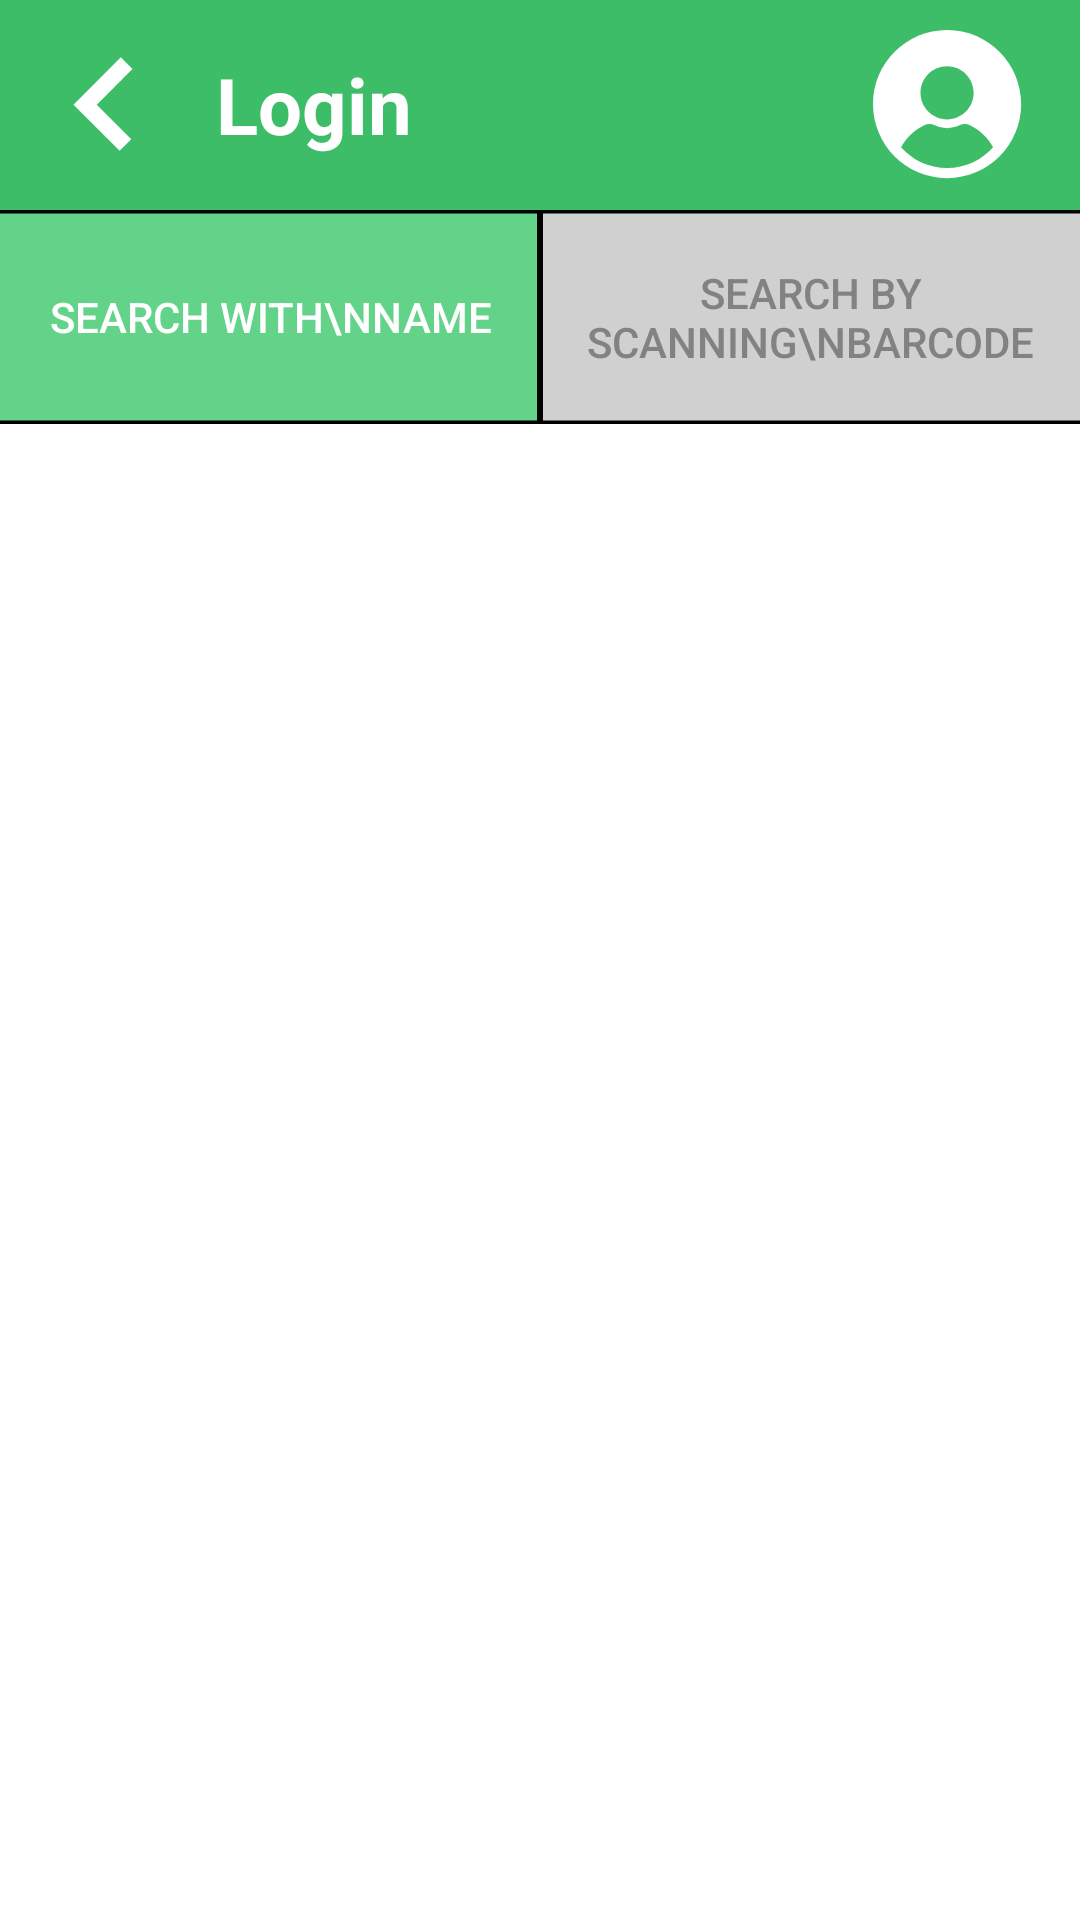

Layout XML and referenced resources for this Android screen:
<!-- AndroidManifest.xml: application theme Theme.Tutumlu -->
<!-- res/layout/activity_search.xml -->
<?xml version="1.0" encoding="utf-8"?>
<RelativeLayout xmlns:android="http://schemas.android.com/apk/res/android"
    xmlns:app="http://schemas.android.com/apk/res-auto"
    xmlns:tools="http://schemas.android.com/tools"
    android:layout_width="match_parent"
    android:layout_height="match_parent"
    tools:context=".SearchActivity">

    <include layout="@layout/header"
        android:id="@+id/hdr_search"
        />

    <LinearLayout
        android:id="@+id/nav_search_buttons"
        android:layout_width="match_parent"
        android:layout_height="wrap_content"
        android:layout_below="@id/hdr_search"
        android:orientation="horizontal"
        >

        <Button
            android:id="@+id/btn_search_name"
            android:layout_width="0dp"
            android:background="@drawable/background_clicked"
            android:layout_height="match_parent"
            android:textColor="@color/white"
            android:text="Search With\nName"
            android:layout_weight="0.5"/>


        <Button
            android:id="@+id/btn_search_barcode"
            android:layout_width="0dp"
            android:background="@drawable/background_not_clicked"
            android:layout_height="match_parent"
            android:textColor="#828282"
            android:text="Search By Scanning\nBarcode"
            android:layout_weight="0.5"/>

    </LinearLayout>

    <FrameLayout
        android:layout_below="@id/nav_search_buttons"
        android:layout_width="match_parent"
        android:layout_height="match_parent"
        android:id="@+id/frame_search"/>

</RelativeLayout>
<!-- res/layout/header.xml (included above) -->
<?xml version="1.0" encoding="utf-8"?>
<RelativeLayout xmlns:android="http://schemas.android.com/apk/res/android"
    xmlns:app="http://schemas.android.com/apk/res-auto"
    xmlns:tools="http://schemas.android.com/tools"
    android:id="@+id/header"
    android:layout_width="match_parent"
    android:layout_height="70dp"
    android:background="#3EBD69">


    <ImageView
        android:id="@+id/btn_back"
        android:layout_width="wrap_content"
        android:layout_height="wrap_content"
        app:srcCompat="@drawable/btn_back"
        android:layout_centerVertical="true"
        android:layout_marginLeft="19dp"
        />

    <TextView
        android:id="@+id/tt_hdr"
        android:layout_width="wrap_content"
        android:layout_height="wrap_content"
        android:layout_toEndOf="@id/btn_back"
        android:layout_marginLeft="20dp"
        android:layout_centerVertical="true"
        android:textColor="@color/white"
        android:text="Login"
        android:textSize="26dp"
        android:textStyle="bold"/>

    <ImageView
        android:id="@+id/btn_optional"
        android:layout_width="wrap_content"
        android:layout_height="wrap_content"
        tools:srcCompat="@drawable/btn_profile"
        android:layout_centerVertical="true"
        android:layout_marginRight="19dp"
        android:layout_alignParentRight="true"
        android:layout_alignParentEnd="true"
        />
</RelativeLayout>
<!-- resources referenced by this layout -->
<resources>
  <!-- drawable background_clicked (drawable) -->
  <vector xmlns:android="http://schemas.android.com/apk/res/android"
      android:width="180dp"
      android:height="63dp"
      android:viewportWidth="180"
      android:viewportHeight="63">
    <path
        android:strokeWidth="1"
        android:pathData="M-0.5,0.5h180v62h-180z"
        android:fillColor="#62D388"
        android:strokeColor="#000000"/>
  </vector>
  <!-- drawable background_not_clicked (drawable) -->
  <vector xmlns:android="http://schemas.android.com/apk/res/android"
      android:width="181dp"
      android:height="63dp"
      android:viewportWidth="181"
      android:viewportHeight="63">
    <path
        android:strokeWidth="1"
        android:pathData="M0.5,0.5h181v62h-181z"
        android:fillColor="#D0D0D0"
        android:strokeColor="#000000"/>
  </vector>
  <!-- drawable btn_back (drawable) -->
  <vector xmlns:android="http://schemas.android.com/apk/res/android"
      android:width="33dp"
      android:height="33dp"
      android:viewportWidth="33"
      android:viewportHeight="33">
    <path
        android:pathData="M21.266,0.786L5.5,16.553L20.875,31.929L24.752,28.053L13.251,16.553L25.143,4.662L21.266,0.786Z"
        android:fillColor="#ffffff"
        android:fillType="evenOdd"/>
  </vector>
  <!-- drawable btn_profile (drawable) -->
  <vector xmlns:android="http://schemas.android.com/apk/res/android"
      android:width="50dp"
      android:height="50dp"
      android:viewportWidth="50"
      android:viewportHeight="50">
    <path
        android:pathData="M24.697,0C11.057,0 0,11.057 0,24.697C0,38.337 11.057,49.395 24.697,49.395C38.337,49.395 49.395,38.337 49.395,24.697C49.395,11.057 38.337,0 24.697,0ZM24.697,12.078C29.581,12.078 33.555,16.052 33.555,20.936C33.555,25.821 29.581,29.794 24.697,29.794C19.813,29.794 15.839,25.821 15.839,20.936C15.839,16.052 19.813,12.078 24.697,12.078ZM24.697,46.015C18.586,46.015 13.104,43.334 9.354,39.088C11.097,35.932 13.823,33.338 17.065,31.766C18.167,31.231 19.454,31.24 20.596,31.788C21.882,32.406 23.262,32.719 24.698,32.719C26.133,32.719 27.513,32.406 28.799,31.788C29.942,31.239 31.229,31.231 32.331,31.766C35.572,33.338 38.298,35.932 40.041,39.088C36.29,43.334 30.809,46.015 24.697,46.015Z"
        android:fillColor="#ffffff"/>
  </vector>
  <style name="Theme.Tutumlu" parent="Theme.MaterialComponents.DayNight.DarkActionBar">
          
          <item name="colorPrimary">@color/purple_500</item>
          <item name="colorPrimaryVariant">@color/purple_700</item>
          <item name="colorOnPrimary">@color/white</item>
          
          <item name="colorSecondary">@color/teal_200</item>
          <item name="colorSecondaryVariant">@color/teal_700</item>
          <item name="colorOnSecondary">@color/black</item>
          
          <item name="android:statusBarColor">?attr/colorPrimaryVariant</item>
          
      </style>
  <!-- not gathered from this repository: default colours our renderer supplied (Android Studio template values) -->
  <color name="purple_500">#FF6200EE</color>
  <color name="purple_700">#FF3700B3</color>
  <color name="teal_200">#FF03DAC5</color>
  <color name="teal_700">#FF018786</color>
  <color name="black">#FF000000</color>
  <color name="white">#FFFFFFFF</color>
</resources>
